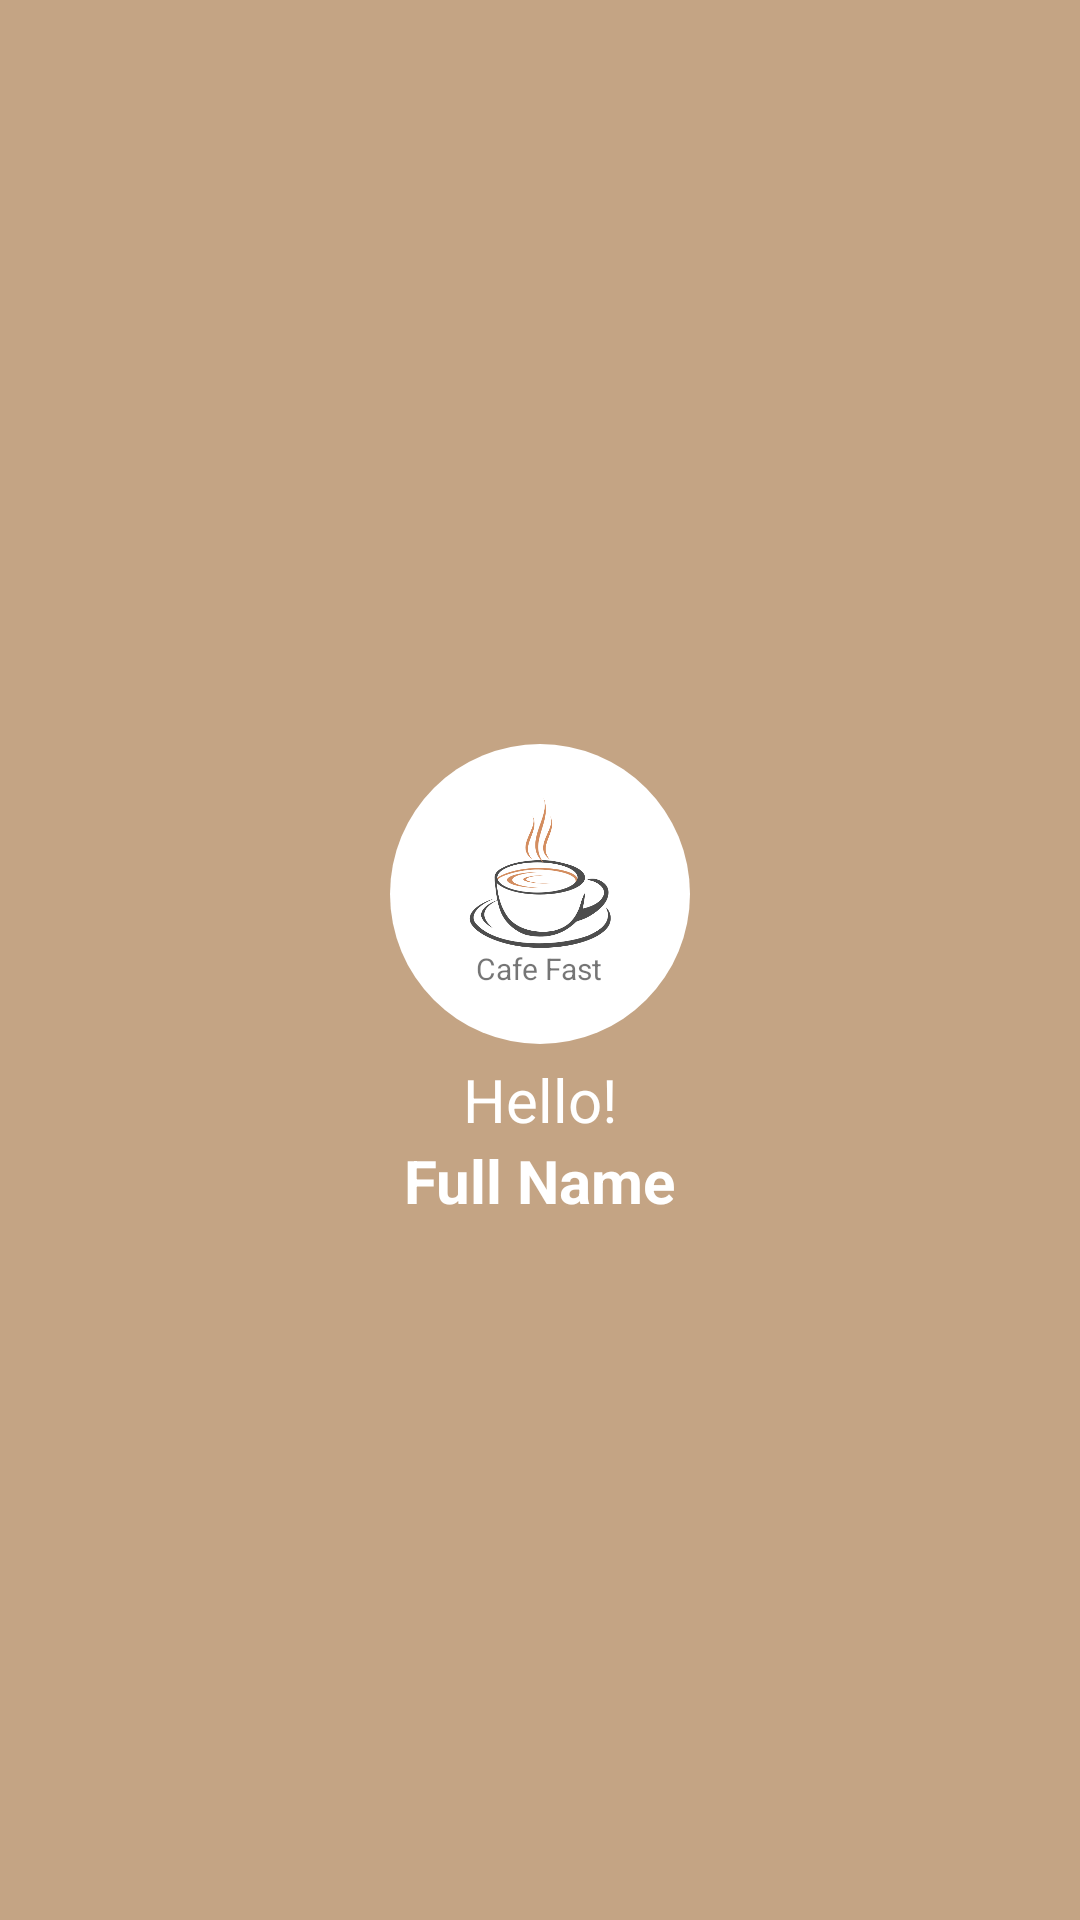

The Android layout XML behind this screen, and the referenced resources:
<!-- AndroidManifest.xml: application theme Theme.CafeFAST -->
<!-- res/layout/drawer_dashboard_layout.xml -->
<?xml version="1.0" encoding="utf-8"?>
<LinearLayout xmlns:android="http://schemas.android.com/apk/res/android"
    android:layout_width="match_parent"
    android:orientation="vertical"
    android:gravity="center"
    android:background="@color/brown"
    android:padding="20dp"
    android:layout_height="wrap_content">
    <LinearLayout
        android:layout_marginTop="15dp"
        android:layout_marginBottom="5dp"
        android:background="@drawable/shape"
        android:layout_width="100dp"
        android:layout_gravity="center"
        android:orientation="vertical"
        android:gravity="center"
        android:layout_height="100dp">
    <ImageView
        android:layout_width="50dp"
        android:layout_height="50dp"
        android:src="@drawable/coffee_logo"
        />
    <TextView
        android:layout_width="wrap_content"
        android:layout_height="wrap_content"
        android:textSize="10dp"
        android:text="Cafe Fast"
        />
    </LinearLayout>
    <TextView
        android:layout_width="wrap_content"
        android:layout_height="wrap_content"
        android:textColor="@color/white"
        android:textSize="20dp"
        android:text="Hello!"/>
    <TextView
        android:id="@+id/full_name_drawer_header"
        android:layout_width="wrap_content"
        android:layout_height="wrap_content"
        android:textColor="@color/white"
        android:textSize="20dp"
        android:textStyle="bold"
        android:text="Full Name"/>


</LinearLayout>
<!-- resources referenced by this layout -->
<resources>
  <color name="brown">#C4A484</color>
  <color name="white">#FFFFFFFF</color>
  <!-- drawable coffee_logo: png bitmap (drawable, 23027 bytes) -->
  <!-- drawable shape (drawable) -->
  <?xml version="1.0" encoding="utf-8"?>
  <shape xmlns:android="http://schemas.android.com/apk/res/android"
      android:shape="rectangle"
      >
  
      <solid android:color="@color/white"/>
      <corners android:radius="200dp"/>
  
  </shape>
  <style name="Theme.CafeFAST" parent="Theme.MaterialComponents.DayNight.NoActionBar">
          
          <item name="colorPrimary">@color/brown</item>
          <item name="colorPrimaryVariant">@color/brown</item>
          <item name="colorOnPrimary">@color/white</item>
          
          <item name="colorSecondary">@color/teal_200</item>
          <item name="colorSecondaryVariant">@color/teal_700</item>
          <item name="colorOnSecondary">@color/white</item>
          
           <item name="android:statusBarColor" tools:targetApi="l">?attr/colorPrimaryVariant</item>
          
      </style>
  <color name="teal_200">#FF03DAC5</color>
  <color name="teal_700">#FF018786</color>
</resources>
